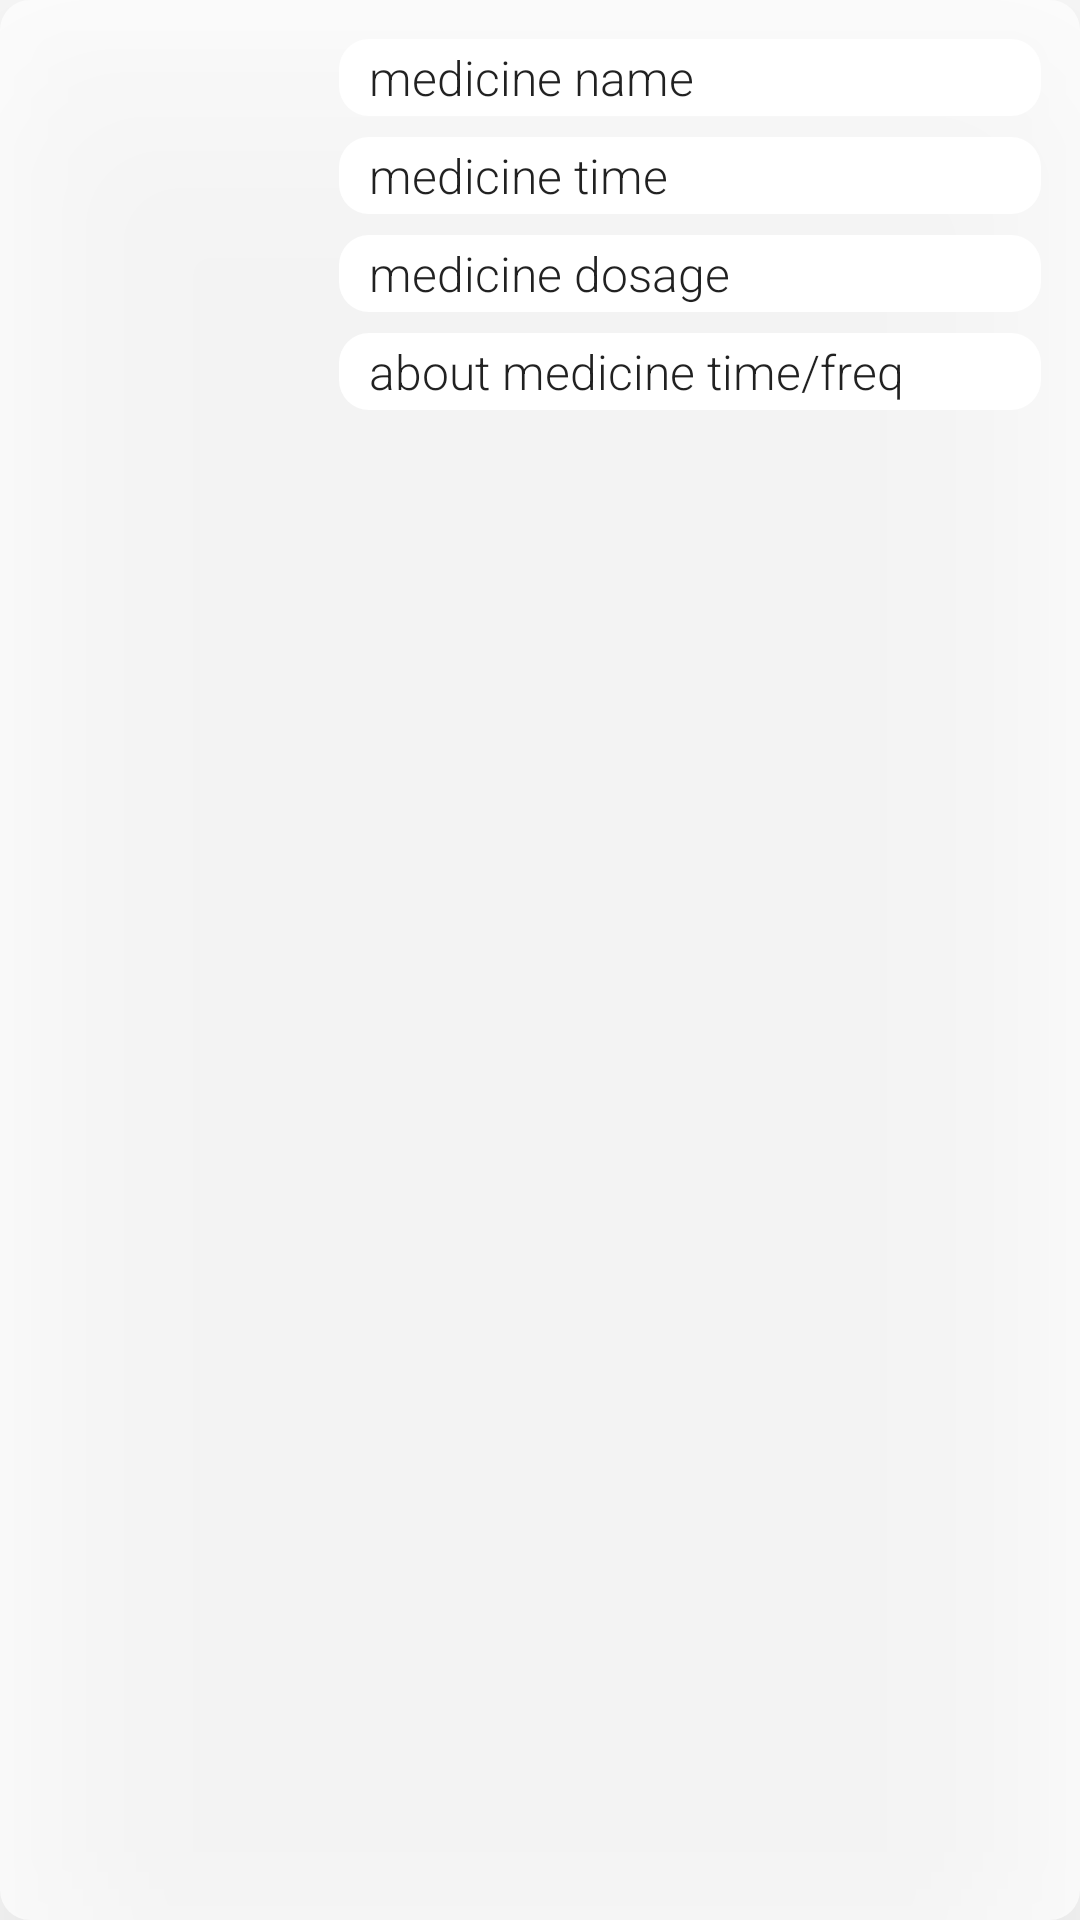

Produce the Android XML layout that renders to this screen, including the resource entries it uses.
<!-- AndroidManifest.xml: application theme Theme.MC_Project -->
<!-- res/layout/fragment_single_medicine.xml -->
<?xml version="1.0" encoding="utf-8"?>
<RelativeLayout xmlns:android="http://schemas.android.com/apk/res/android"
    xmlns:app="http://schemas.android.com/apk/res-auto"
    android:layout_width="match_parent"
    android:layout_height="wrap_content"

    android:layout_margin="10dp"
    android:layout_marginStart="10dp"
    android:layout_marginLeft="10dp"
    android:background="@drawable/rounded_bg"
    android:elevation="50dp"
    android:orientation="vertical"
    android:padding="10dp">

    <ImageView
        android:id="@+id/tab_icon"
        android:layout_width="80dp"
        android:layout_height="85dp"
        android:layout_centerVertical="true"
        android:layout_marginStart="10dp"
        android:layout_marginTop="6dp"
        android:layout_marginEnd="10dp"

        android:src="@drawable/pills" />

    <TextView
        android:id="@+id/medicine_name"
        android:layout_width="match_parent"
        android:layout_height="wrap_content"
        android:layout_alignParentTop="true"
        android:layout_marginStart="3dp"
        android:layout_marginLeft="6dp"
        android:layout_marginTop="3dp"
        android:layout_marginEnd="3dp"
        android:layout_marginBottom="4dp"
        android:layout_toRightOf="@id/tab_icon"
        android:background="@drawable/rounded_text"
        android:fontFamily="sans-serif-light"
        android:paddingStart="10dp"
        android:paddingTop="2dp"
        android:paddingBottom="2dp"
        android:text="medicine name"
        android:textAppearance="?attr/textAppearanceListItem" />

    <TextView
        android:id="@+id/medicine_clocktime"
        android:layout_width="match_parent"
        android:layout_height="wrap_content"
        android:layout_below="@id/medicine_name"
        android:layout_marginStart="3dp"

        android:layout_marginLeft="5dp"
        android:layout_marginTop="3dp"
        android:layout_marginEnd="3dp"
        android:layout_marginBottom="4dp"
        android:layout_toRightOf="@id/tab_icon"
        android:background="@drawable/rounded_text"
        android:fontFamily="sans-serif-light"
        android:paddingStart="10dp"
        android:paddingTop="2dp"
        android:paddingBottom="2dp"
        android:text="medicine time"
        android:textAppearance="?attr/textAppearanceListItem" />

    <TextView
        android:id="@+id/medicine_dosage"
        android:layout_width="match_parent"
        android:layout_height="wrap_content"
        android:layout_below="@id/medicine_clocktime"
        android:layout_marginStart="3dp"

        android:layout_marginLeft="5dp"
        android:layout_marginTop="3dp"
        android:layout_marginEnd="3dp"
        android:layout_marginBottom="4dp"
        android:layout_toRightOf="@id/tab_icon"
        android:background="@drawable/rounded_text"
        android:fontFamily="sans-serif-light"
        android:paddingStart="10dp"
        android:paddingTop="2dp"
        android:paddingBottom="2dp"
        android:text="medicine dosage"
        android:textAppearance="?attr/textAppearanceListItem" />

    <TextView
        android:id="@+id/medicine_time"
        android:layout_width="match_parent"
        android:layout_height="wrap_content"
        android:layout_below="@id/medicine_dosage"
        android:layout_marginStart="3dp"

        android:layout_marginLeft="5dp"
        android:layout_marginTop="3dp"
        android:layout_marginEnd="3dp"
        android:layout_marginBottom="4dp"
        android:layout_toRightOf="@id/tab_icon"
        android:background="@drawable/rounded_text"
        android:fontFamily="sans-serif-light"
        android:paddingStart="10dp"
        android:paddingTop="2dp"
        android:paddingBottom="2dp"
        android:text="about medicine time/freq"
        android:textAppearance="?attr/textAppearanceListItem" />

</RelativeLayout>
<!-- resources referenced by this layout -->
<resources>
  <!-- drawable rounded_bg (drawable) -->
  <?xml version="1.0" encoding="utf-8"?>
  <shape xmlns:android="http://schemas.android.com/apk/res/android"
      android:shape="rectangle">
      <corners android:radius="10dp" />
  
  
  
      <solid android:color="#B2FFFFFF"/>
  </shape>
  <!-- drawable rounded_text (drawable) -->
  <?xml version="1.0" encoding="utf-8"?>
  <shape xmlns:android="http://schemas.android.com/apk/res/android"
      android:shape="rectangle">
      <corners android:radius="10dp" />
      
      
  
      <solid android:color="#FFFFFF"/>
  </shape>
  <style name="Theme.MC_Project" parent="Theme.MaterialComponents.DayNight.NoActionBar">
          
          <item name="colorPrimary">#3949AB</item>
          <item name="colorPrimaryVariant">#3949AB</item>
          <item name="colorOnPrimary">@color/white</item>
          
          <item name="colorSecondary">@color/teal_200</item>
          <item name="colorSecondaryVariant">@color/teal_700</item>
          <item name="colorOnSecondary">@color/black</item>
          
          <item name="android:statusBarColor" tools:targetApi="l">?attr/colorPrimaryVariant</item>
          
      </style>
  <color name="white">#FFFFFFFF</color>
  <color name="teal_200">#FF03DAC5</color>
  <color name="teal_700">#01579B</color>
  <color name="black">#FF000000</color>
</resources>
